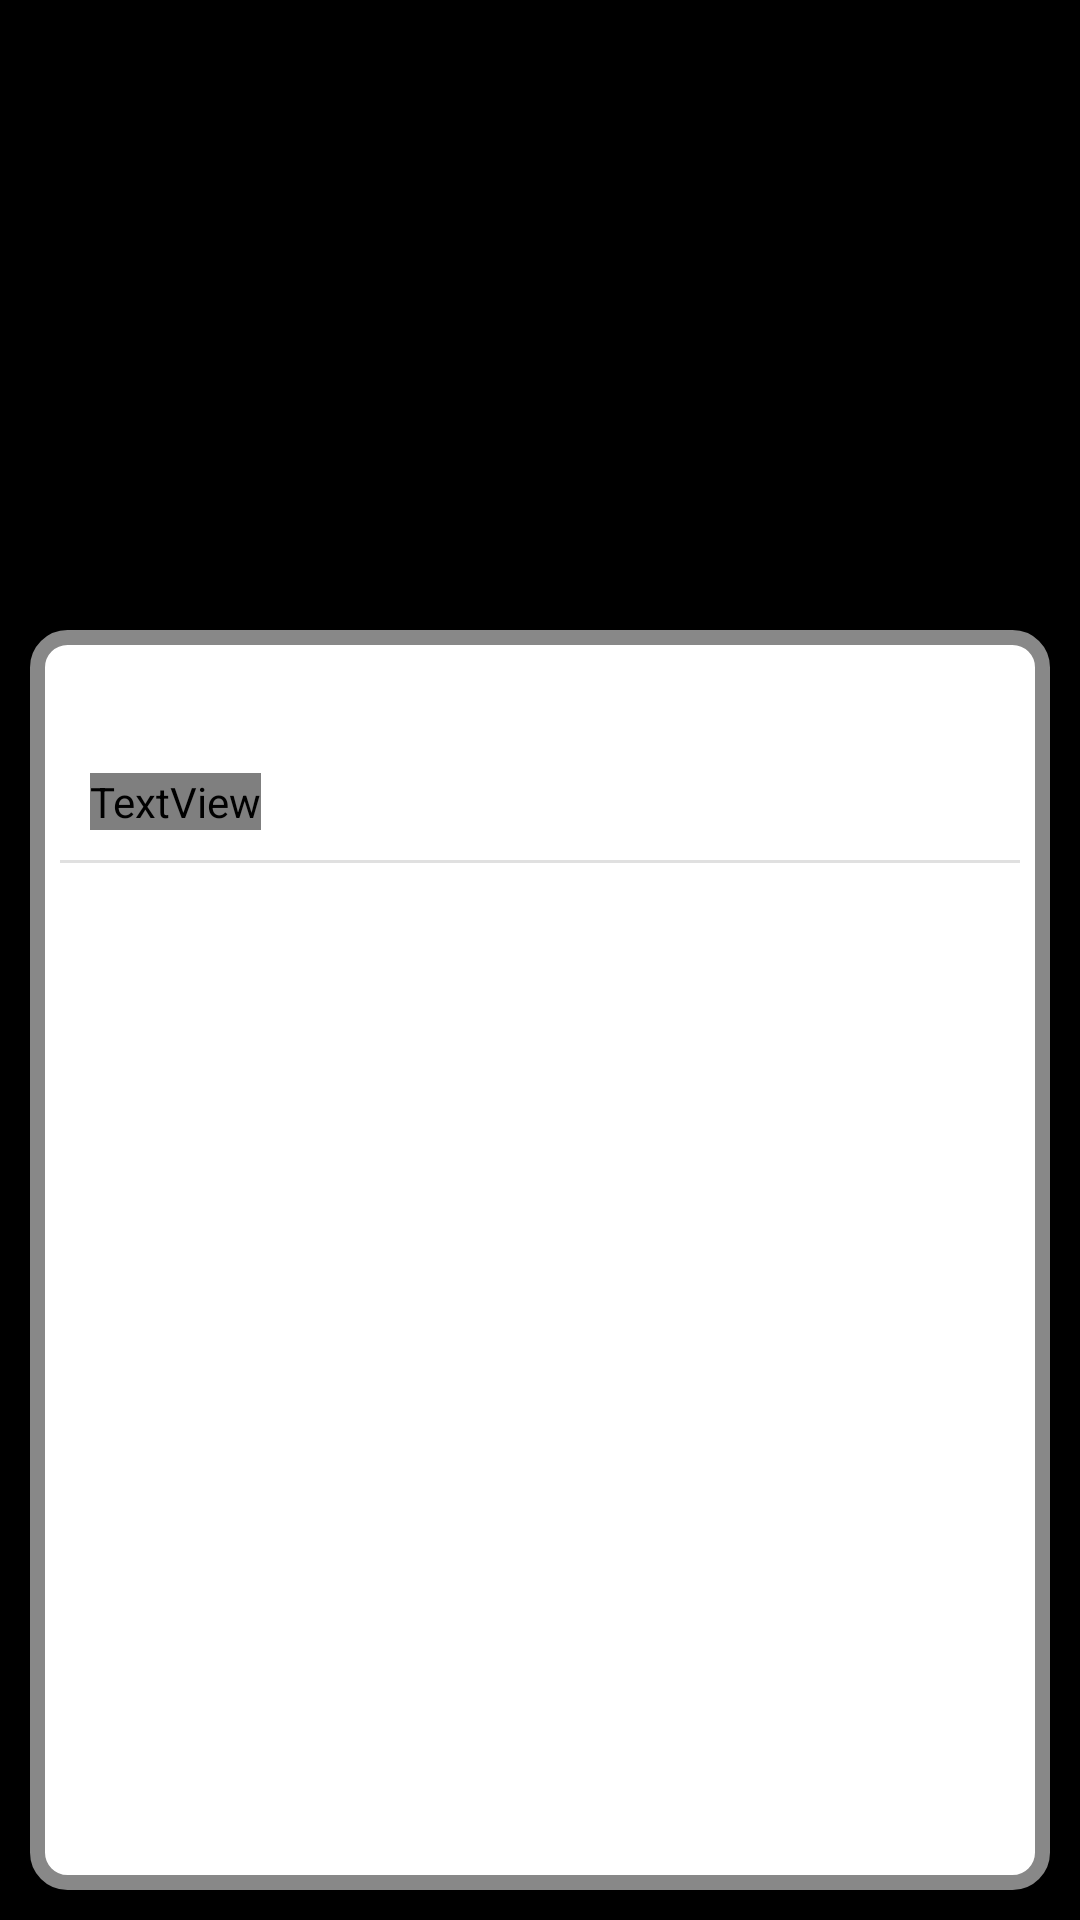

Here is an Android app screen rendered from its layout file. Give the layout XML and the strings, colors and styles it references.
<!-- AndroidManifest.xml: application theme Theme.RPGBuilder -->
<!-- res/layout/battle_layout.xml -->
<?xml version="1.0" encoding="utf-8"?>
<androidx.constraintlayout.widget.ConstraintLayout xmlns:android="http://schemas.android.com/apk/res/android"
    xmlns:app="http://schemas.android.com/apk/res-auto"

    android:layout_width="match_parent"
    android:layout_height="match_parent"
    android:background="@color/black">

    <androidx.recyclerview.widget.RecyclerView
        android:id="@+id/recyclerView"
        android:layout_width="0dp"
        android:layout_height="200dp"

        app:layout_constraintEnd_toEndOf="parent"
        app:layout_constraintStart_toStartOf="parent"
        app:layout_constraintTop_toTopOf="parent" />

    <androidx.constraintlayout.widget.ConstraintLayout
        android:id="@+id/constraintLayout"
        android:layout_width="0dp"
        android:layout_height="0dp"
        android:layout_margin="10dp"
        android:background="@drawable/option_selector"

        app:layout_constraintBottom_toBottomOf="parent"
        app:layout_constraintEnd_toEndOf="parent"
        app:layout_constraintStart_toStartOf="parent"
        app:layout_constraintTop_toBottomOf="@+id/recyclerView">

        <LinearLayout
            android:id="@+id/linearLayout"
            android:layout_width="0dp"
            android:layout_height="wrap_content"
            android:orientation="vertical"
            android:layout_margin="10dp"

            app:layout_constraintBottom_toTopOf="@+id/recyclerView2"
            app:layout_constraintEnd_toEndOf="parent"
            app:layout_constraintStart_toStartOf="parent"
            app:layout_constraintTop_toTopOf="parent">

            <TextView
                android:layout_width="wrap_content"
                android:layout_height="wrap_content"
                android:layout_margin="10dp"
                android:text="Attack"
                android:textColor="@color/white"
                android:fontFamily="@font/toybox"/>

            <com.google.android.material.divider.MaterialDivider
                android:layout_width="match_parent"
                android:layout_height="1dp"
                android:background="@color/white"/>
        </LinearLayout>

        <androidx.recyclerview.widget.RecyclerView
            android:id="@+id/recyclerView2"
            android:layout_width="0dp"
            android:layout_height="300dp"
            android:layout_margin="5dp"
            app:layout_constraintBottom_toBottomOf="parent"
            app:layout_constraintEnd_toEndOf="parent"
            app:layout_constraintStart_toStartOf="parent" />
    </androidx.constraintlayout.widget.ConstraintLayout>
</androidx.constraintlayout.widget.ConstraintLayout>
<!-- resources referenced by this layout -->
<resources>
  <!-- drawable option_selector (drawable) -->
  <?xml version="1.0" encoding="utf-8"?>
  
  <shape
      xmlns:android="http://schemas.android.com/apk/res/android">
      <stroke
          android:color="#888888"
          android:width="5dp"/>
      <solid
          android:color="@color/white"/>
      <corners
          android:radius="10dp"/>
  </shape>
  <style name="Theme.RPGBuilder" parent="Theme.MaterialComponents.DayNight.NoActionBar">
          
          <item name="colorPrimary">@color/purple_500</item>
          <item name="colorPrimaryVariant">@color/purple_700</item>
          <item name="colorOnPrimary">@color/white</item>
          
          <item name="colorSecondary">@color/teal_200</item>
          <item name="colorSecondaryVariant">@color/teal_700</item>
          <item name="colorOnSecondary">@color/black</item>
          
          <item name="android:statusBarColor">@color/black</item>
          
      </style>
  <!-- not gathered from this repository: default colours our renderer supplied (Android Studio template values) -->
  <color name="purple_500">#FF6200EE</color>
  <color name="purple_700">#FF3700B3</color>
  <color name="teal_200">#FF03DAC5</color>
  <color name="teal_700">#FF018786</color>
  <color name="black">#FF000000</color>
  <color name="white">#FFFFFFFF</color>
</resources>
